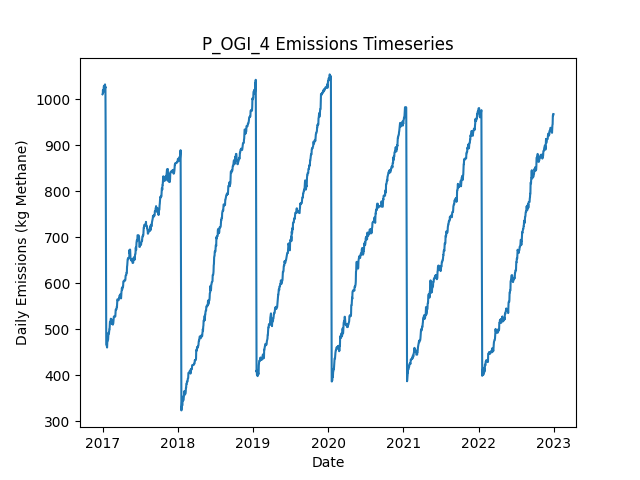

Values plotted in this chart, from the file beside it:
Date, Daily Emissions (Kg Methane), Daily Mitigable Emissions (Kg Methane), Daily Non-Mitigable Emissions (Kg Methan…, Daily Cost ($), Active Leaks, New Leaks, Leaks Repaired, Leaks Naturally Repaired, Leaks Tagged, Daily Repair Cost ($), Daily Natural Repair Cost ($), OGI Deployment Cost ($), OGI Sites flagged for Follow-Up, OGI Leaks tagged for repair, OGI Sites Visited, OGI Travel Time (Minutes), OGI Survey Time (Minutes)
2017-01-01, 1011, 683.5, 327.1, 2876, 377, 377, 0, 0, 42, 0.00000, 0.00000, 2876, , 42, 3, 180, 300
2017-01-02, 1011, 684, 327.1, 2876, 378, 1, 0, 0, 69, 0.00000, 0.00000, 2876, , 69, 3, 180, 360
2017-01-03, 1020, 692.7, 327.1, 2876, 380, 2, 0, 0, 40, 0.00000, 0.00000, 2876, , 40, 3, 180, 300
2017-01-04, 1014, 695.4, 318.8, 2876, 380, 1, 0, 0, 62, 0.00000, 0.00000, 2876, , 62, 3, 180, 360
2017-01-05, 1017, 698.1, 318.8, 0.00000, 381, 1, 0, 0, 0, 0.00000, 0.00000, 0.00000, , 0, 0, 0, 0
2017-01-06, 1019, 700.5, 318.8, 0.00000, 381, 1, 0, 1, 0, 0.00000, 200, 0.00000, , 0, 0, 0, 0
2017-01-07, 1027, 706.5, 320.6, 0.00000, 382, 2, 0, 0, 0, 0.00000, 0.00000, 0.00000, , 0, 0, 0, 0
2017-01-08, 1029, 706.5, 322.5, 0.00000, 383, 1, 0, 0, 0, 0.00000, 0.00000, 0.00000, , 0, 0, 0, 0
2017-01-09, 1029, 706.5, 322.1, 0.00000, 383, 1, 0, 0, 0, 0.00000, 0.00000, 0.00000, , 0, 0, 0, 0
2017-01-10, 1027, 706.5, 320.1, 0.00000, 382, 0, 0, 0, 0, 0.00000, 0.00000, 0.00000, , 0, 0, 0, 0
2017-01-11, 1028, 706.3, 322.1, 0.00000, 383, 2, 0, 1, 0, 0.00000, 200, 0.00000, , 0, 0, 0, 0
2017-01-12, 1029, 709, 320.1, 0.00000, 383, 1, 0, 0, 0, 0.00000, 0.00000, 0.00000, , 0, 0, 0, 0
2017-01-13, 1032, 711.9, 320.1, 0.00000, 385, 3, 0, 0, 0, 0.00000, 0.00000, 0.00000, , 0, 0, 0, 0
2017-01-14, 1024, 703.6, 320.6, 0.00000, 385, 1, 0, 1, 0, 0.00000, 200, 0.00000, , 0, 0, 0, 0
2017-01-15, 1027, 706.3, 320.6, 0.00000, 386, 1, 0, 0, 0, 0.00000, 0.00000, 0.00000, , 0, 0, 0, 0
2017-01-16, 933.5, 612.9, 320.6, 7400, 352, 3, 37, 0, 0, 7400, 0.00000, 0.00000, , 0, 0, 0, 0
2017-01-17, 748.5, 428.4, 320.1, 11200, 295, 0, 56, 0, 0, 11200, 0.00000, 0.00000, , 0, 0, 0, 0
2017-01-18, 638.1, 318.4, 319.7, 6600, 262, 2, 33, 0, 0, 6600, 0.00000, 0.00000, , 0, 0, 0, 0
2017-01-19, 466.3, 138.3, 327.9, 10600, 210, 1, 53, 0, 0, 10600, 0.00000, 0.00000, , 0, 0, 0, 0
2017-01-20, 466.3, 138.3, 327.9, 0.00000, 210, 0, 0, 0, 0, 0.00000, 0.00000, 0.00000, , 0, 0, 0, 0
2017-01-21, 465.8, 138.3, 327.5, 0.00000, 209, 0, 0, 0, 0, 0.00000, 0.00000, 0.00000, , 0, 0, 0, 0
2017-01-22, 462.7, 135.2, 327.5, 0.00000, 207, 0, 0, 2, 0, 0.00000, 400, 0.00000, , 0, 0, 0, 0
2017-01-23, 460.3, 134.7, 325.5, 0.00000, 205, 0, 0, 1, 0, 0.00000, 200, 0.00000, , 0, 0, 0, 0
2017-01-24, 471.4, 137.6, 333.8, 0.00000, 208, 3, 0, 0, 0, 0.00000, 0.00000, 0.00000, , 0, 0, 0, 0
2017-01-25, 474.1, 140.3, 333.8, 0.00000, 209, 1, 0, 0, 0, 0.00000, 0.00000, 0.00000, , 0, 0, 0, 0
2017-01-26, 474.3, 140.5, 333.8, 0.00000, 210, 1, 0, 0, 0, 0.00000, 0.00000, 0.00000, , 0, 0, 0, 0
2017-01-27, 475.9, 140.1, 335.8, 0.00000, 210, 1, 0, 1, 0, 0.00000, 200, 0.00000, , 0, 0, 0, 0
2017-01-28, 477.8, 140.1, 337.7, 0.00000, 211, 1, 0, 0, 0, 0.00000, 0.00000, 0.00000, , 0, 0, 0, 0
2017-01-29, 486.8, 140.1, 346.7, 0.00000, 212, 1, 0, 0, 0, 0.00000, 0.00000, 0.00000, , 0, 0, 0, 0
2017-01-30, 492.6, 145.9, 346.7, 0.00000, 212, 1, 0, 1, 0, 0.00000, 200, 0.00000, , 0, 0, 0, 0
2017-01-31, 490.4, 143.7, 346.7, 0.00000, 212, 1, 0, 1, 0, 0.00000, 200, 0.00000, , 0, 0, 0, 0
2017-02-01, 490.4, 143.7, 346.7, 0.00000, 212, 0, 0, 0, 0, 0.00000, 0.00000, 0.00000, , 0, 0, 0, 0
2017-02-02, 496.4, 149.7, 346.7, 0.00000, 213, 1, 0, 0, 0, 0.00000, 0.00000, 0.00000, , 0, 0, 0, 0
2017-02-03, 499.5, 152.4, 347.1, 0.00000, 215, 2, 0, 0, 0, 0.00000, 0.00000, 0.00000, , 0, 0, 0, 0
2017-02-04, 499.5, 152.4, 347.1, 0.00000, 215, 0, 0, 0, 0, 0.00000, 0.00000, 0.00000, , 0, 0, 0, 0
2017-02-05, 510.5, 155.1, 355.4, 0.00000, 217, 2, 0, 0, 0, 0.00000, 0.00000, 0.00000, , 0, 0, 0, 0
2017-02-06, 516.3, 160.9, 355.4, 0.00000, 218, 2, 0, 1, 0, 0.00000, 200, 0.00000, , 0, 0, 0, 0
2017-02-07, 516.3, 160.9, 355.4, 0.00000, 218, 0, 0, 0, 0, 0.00000, 0.00000, 0.00000, , 0, 0, 0, 0
2017-02-08, 516.3, 160.9, 355.4, 0.00000, 218, 0, 0, 0, 0, 0.00000, 0.00000, 0.00000, , 0, 0, 0, 0
2017-02-09, 516.7, 161.3, 355.4, 0.00000, 219, 1, 0, 0, 0, 0.00000, 0.00000, 0.00000, , 0, 0, 0, 0
2017-02-10, 522.8, 167.4, 355.4, 0.00000, 221, 2, 0, 0, 0, 0.00000, 0.00000, 0.00000, , 0, 0, 0, 0
2017-02-11, 522.3, 166.9, 355.4, 0.00000, 220, 0, 0, 1, 0, 0.00000, 200, 0.00000, , 0, 0, 0, 0
2017-02-12, 522.3, 166.9, 355.4, 0.00000, 220, 0, 0, 0, 0, 0.00000, 0.00000, 0.00000, , 0, 0, 0, 0
2017-02-13, 521.6, 166.7, 354.9, 0.00000, 219, 1, 0, 1, 0, 0.00000, 200, 0.00000, , 0, 0, 0, 0
2017-02-14, 519.4, 164, 355.4, 0.00000, 219, 1, 0, 1, 0, 0.00000, 200, 0.00000, , 0, 0, 0, 0
2017-02-15, 511.6, 164.5, 347.1, 0.00000, 219, 1, 0, 0, 0, 0.00000, 0.00000, 0.00000, , 0, 0, 0, 0
2017-02-16, 511.6, 164.5, 347.1, 0.00000, 219, 0, 0, 0, 0, 0.00000, 0.00000, 0.00000, , 0, 0, 0, 0
2017-02-17, 514.3, 167.1, 347.1, 0.00000, 220, 1, 0, 0, 0, 0.00000, 0.00000, 0.00000, , 0, 0, 0, 0
2017-02-18, 518.2, 167.1, 351.1, 0.00000, 222, 2, 0, 0, 0, 0.00000, 0.00000, 0.00000, , 0, 0, 0, 0
2017-02-19, 516.2, 167.1, 349.1, 0.00000, 221, 0, 0, 0, 0, 0.00000, 0.00000, 0.00000, , 0, 0, 0, 0
2017-02-20, 510, 160.9, 349.1, 0.00000, 219, 1, 0, 3, 0, 0.00000, 600, 0.00000, , 0, 0, 0, 0
2017-02-21, 512, 160.9, 351.1, 0.00000, 220, 1, 0, 0, 0, 0.00000, 0.00000, 0.00000, , 0, 0, 0, 0
2017-02-22, 512.4, 161.3, 351.1, 0.00000, 221, 1, 0, 0, 0, 0.00000, 0.00000, 0.00000, , 0, 0, 0, 0
2017-02-23, 518.4, 167.4, 351.1, 0.00000, 222, 1, 0, 0, 0, 0.00000, 0.00000, 0.00000, , 0, 0, 0, 0
2017-02-24, 525.6, 174.5, 351.1, 0.00000, 224, 2, 0, 0, 0, 0.00000, 0.00000, 0.00000, , 0, 0, 0, 0
2017-02-25, 527.8, 176.5, 351.3, 0.00000, 224, 2, 0, 2, 0, 0.00000, 400, 0.00000, , 0, 0, 0, 0
2017-02-26, 527.6, 176.5, 351.1, 0.00000, 223, 0, 0, 0, 0, 0.00000, 0.00000, 0.00000, , 0, 0, 0, 0
2017-02-27, 527.6, 176.5, 351.1, 0.00000, 223, 0, 0, 0, 0, 0.00000, 0.00000, 0.00000, , 0, 0, 0, 0
2017-02-28, 527.2, 178.1, 349.1, 0.00000, 223, 2, 0, 1, 0, 0.00000, 200, 0.00000, , 0, 0, 0, 0
2017-03-01, 527.2, 178.1, 349.1, 0.00000, 223, 0, 0, 0, 0, 0.00000, 0.00000, 0.00000, , 0, 0, 0, 0
... 2,131 more rows
